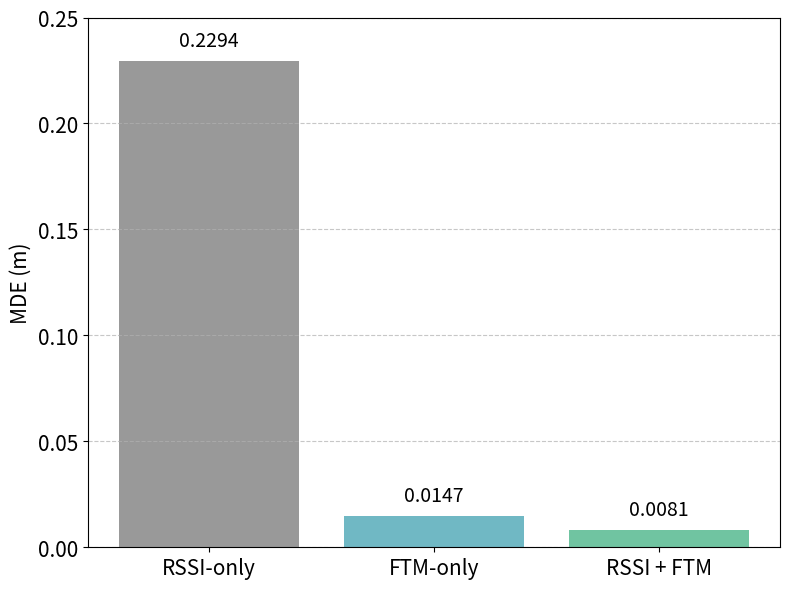

The matplotlib source for this figure:
import matplotlib.pyplot as plt

# Data
models = ['RSSI-only', 'FTM-only', 'RSSI + FTM']
mde_values = [0.2294, 0.0147, 0.0081]
colors = ['#999999', '#70b8c4', '#70c4a1']

# Plot
plt.figure(figsize=(8, 6))
bars = plt.bar(models, mde_values, color=colors)

# Annotate values
for bar in bars:
    yval = bar.get_height()
    plt.text(bar.get_x() + bar.get_width()/2.0, yval + 0.005,
             f'{yval:.4f}', ha='center', va='bottom', fontsize=14)

# Style
plt.ylabel('MDE (m)', fontsize=15)
plt.xticks(fontsize=15)
plt.yticks(fontsize=15)
plt.ylim(0, 0.25)
plt.grid(axis='y', linestyle='--', alpha=0.7)

plt.tight_layout()
plt.show()
